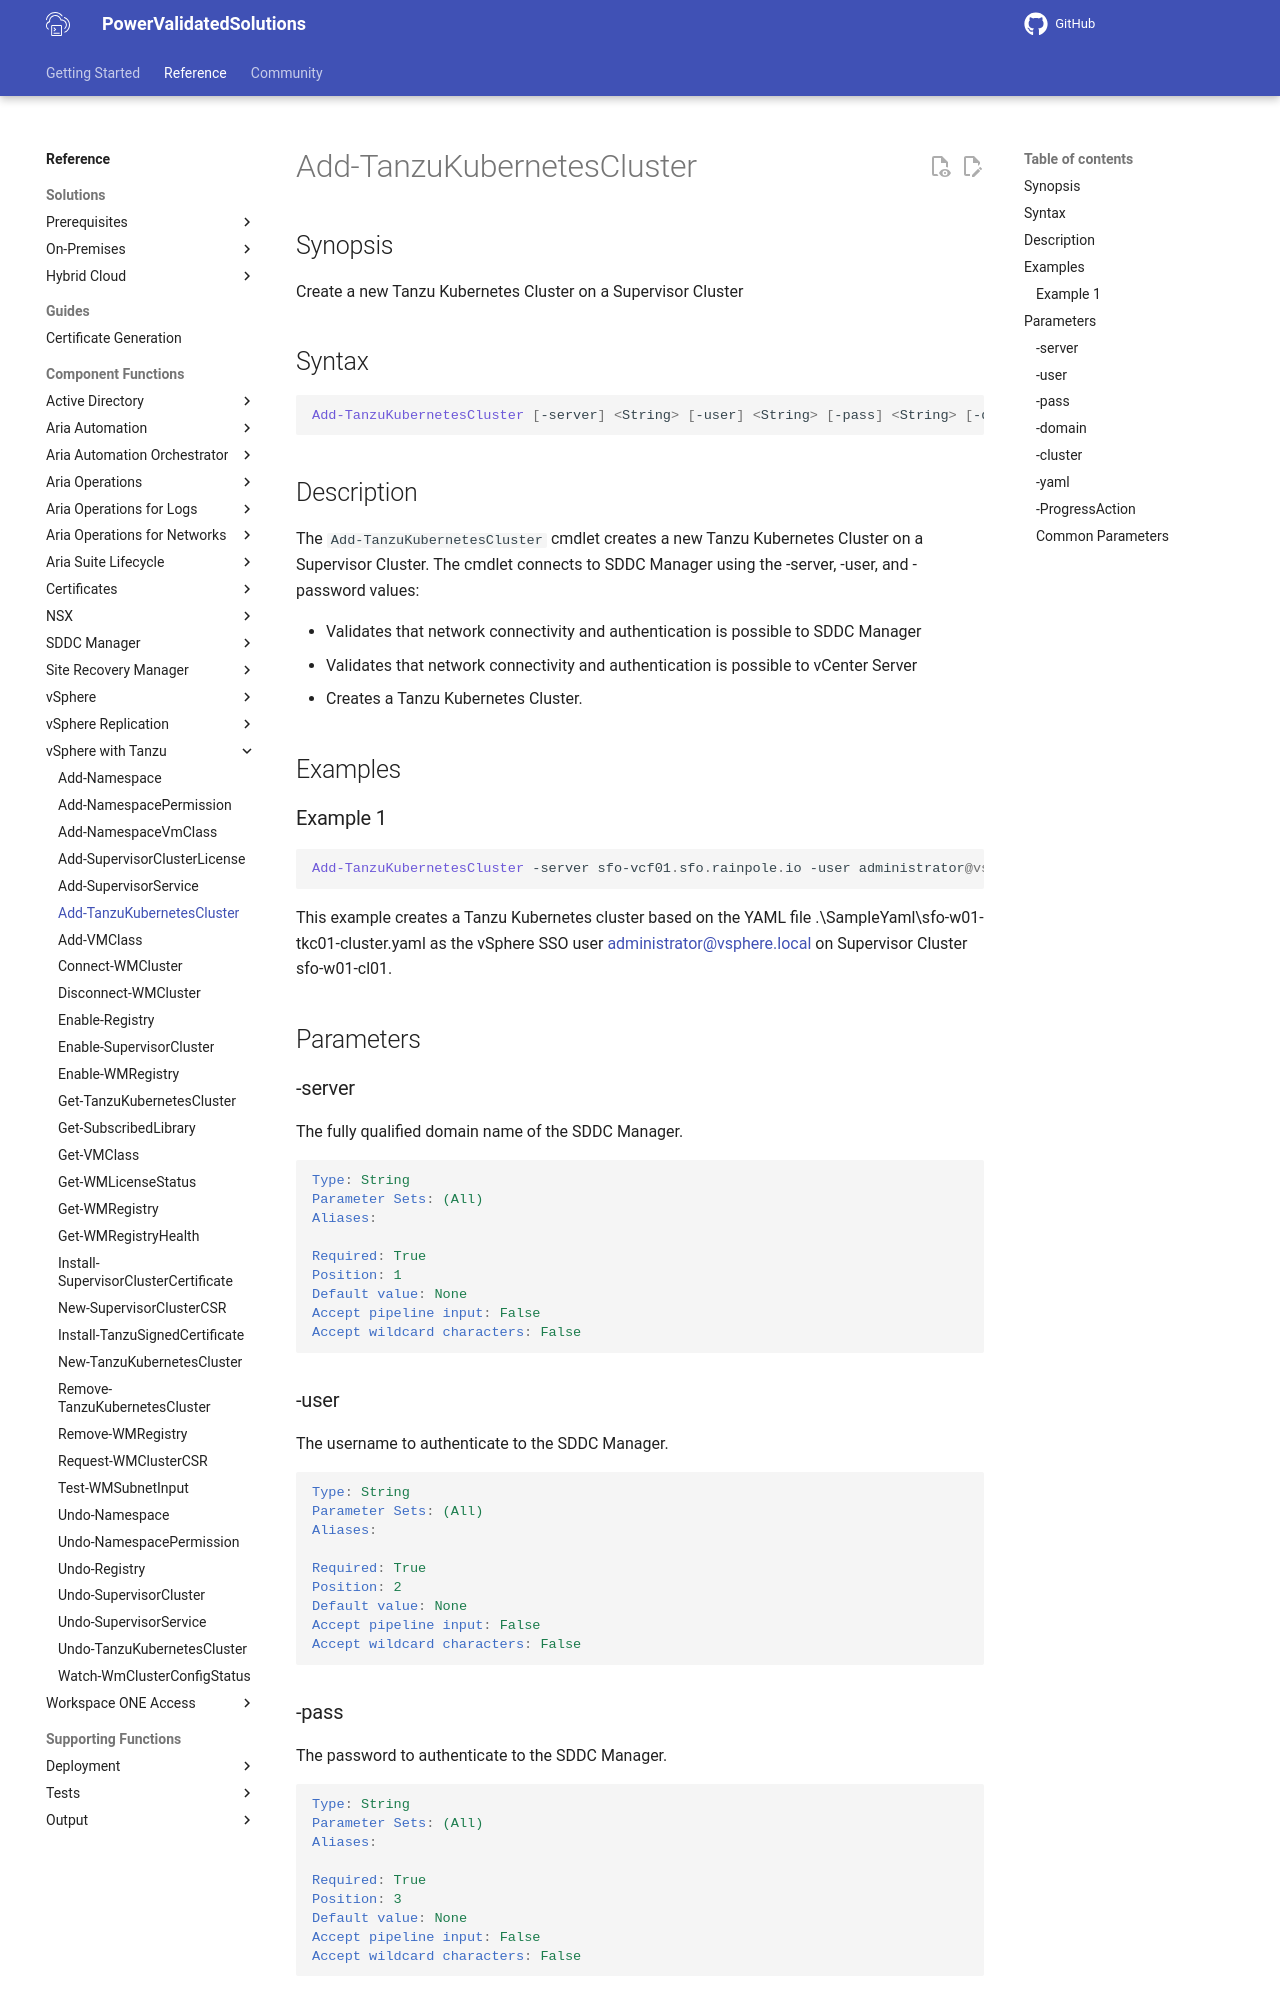

repository: vmware/power-validated-solutions-for-cloud-foundation · page: documentation/functions/vsphere-tanzu/Add-TanzuKubernetesCluster/index.html · generator: mkdocs

# Add-TanzuKubernetesCluster

## Synopsis

Create a new Tanzu Kubernetes Cluster on a Supervisor Cluster

## Syntax

```powershell
Add-TanzuKubernetesCluster [-server] <String> [-user] <String> [-pass] <String> [-domain] <String> [-cluster] <String> [[-yaml] <String>] [-ProgressAction <ActionPreference>] [<CommonParameters>]
```

## Description

The `Add-TanzuKubernetesCluster` cmdlet creates a new Tanzu Kubernetes Cluster on a Supervisor Cluster.
The cmdlet connects to SDDC Manager using the -server, -user, and -password values:

- Validates that network connectivity and authentication is possible to SDDC Manager
- Validates that network connectivity and authentication is possible to vCenter Server
- Creates a Tanzu Kubernetes Cluster.

## Examples

### Example 1

```powershell
Add-TanzuKubernetesCluster -server sfo-vcf01.sfo.rainpole.io -user administrator@vsphere.local -pass VMw@re1! -domain sfo-w01 -cluster sfo-w01-cl01 -yaml .\SampleYaml\sfo-w01-tkc01-cluster.yaml
```

This example creates a Tanzu Kubernetes cluster based on the YAML file .\SampleYaml\sfo-w01-tkc01-cluster.yaml as the vSphere SSO user <administrator@vsphere.local> on Supervisor Cluster sfo-w01-cl01.

## Parameters

### -server

The fully qualified domain name of the SDDC Manager.

```yaml
Type: String
Parameter Sets: (All)
Aliases:

Required: True
Position: 1
Default value: None
Accept pipeline input: False
Accept wildcard characters: False
```

### -user

The username to authenticate to the SDDC Manager.

```yaml
Type: String
Parameter Sets: (All)
Aliases:

Required: True
Position: 2
Default value: None
Accept pipeline input: False
Accept wildcard characters: False
```
